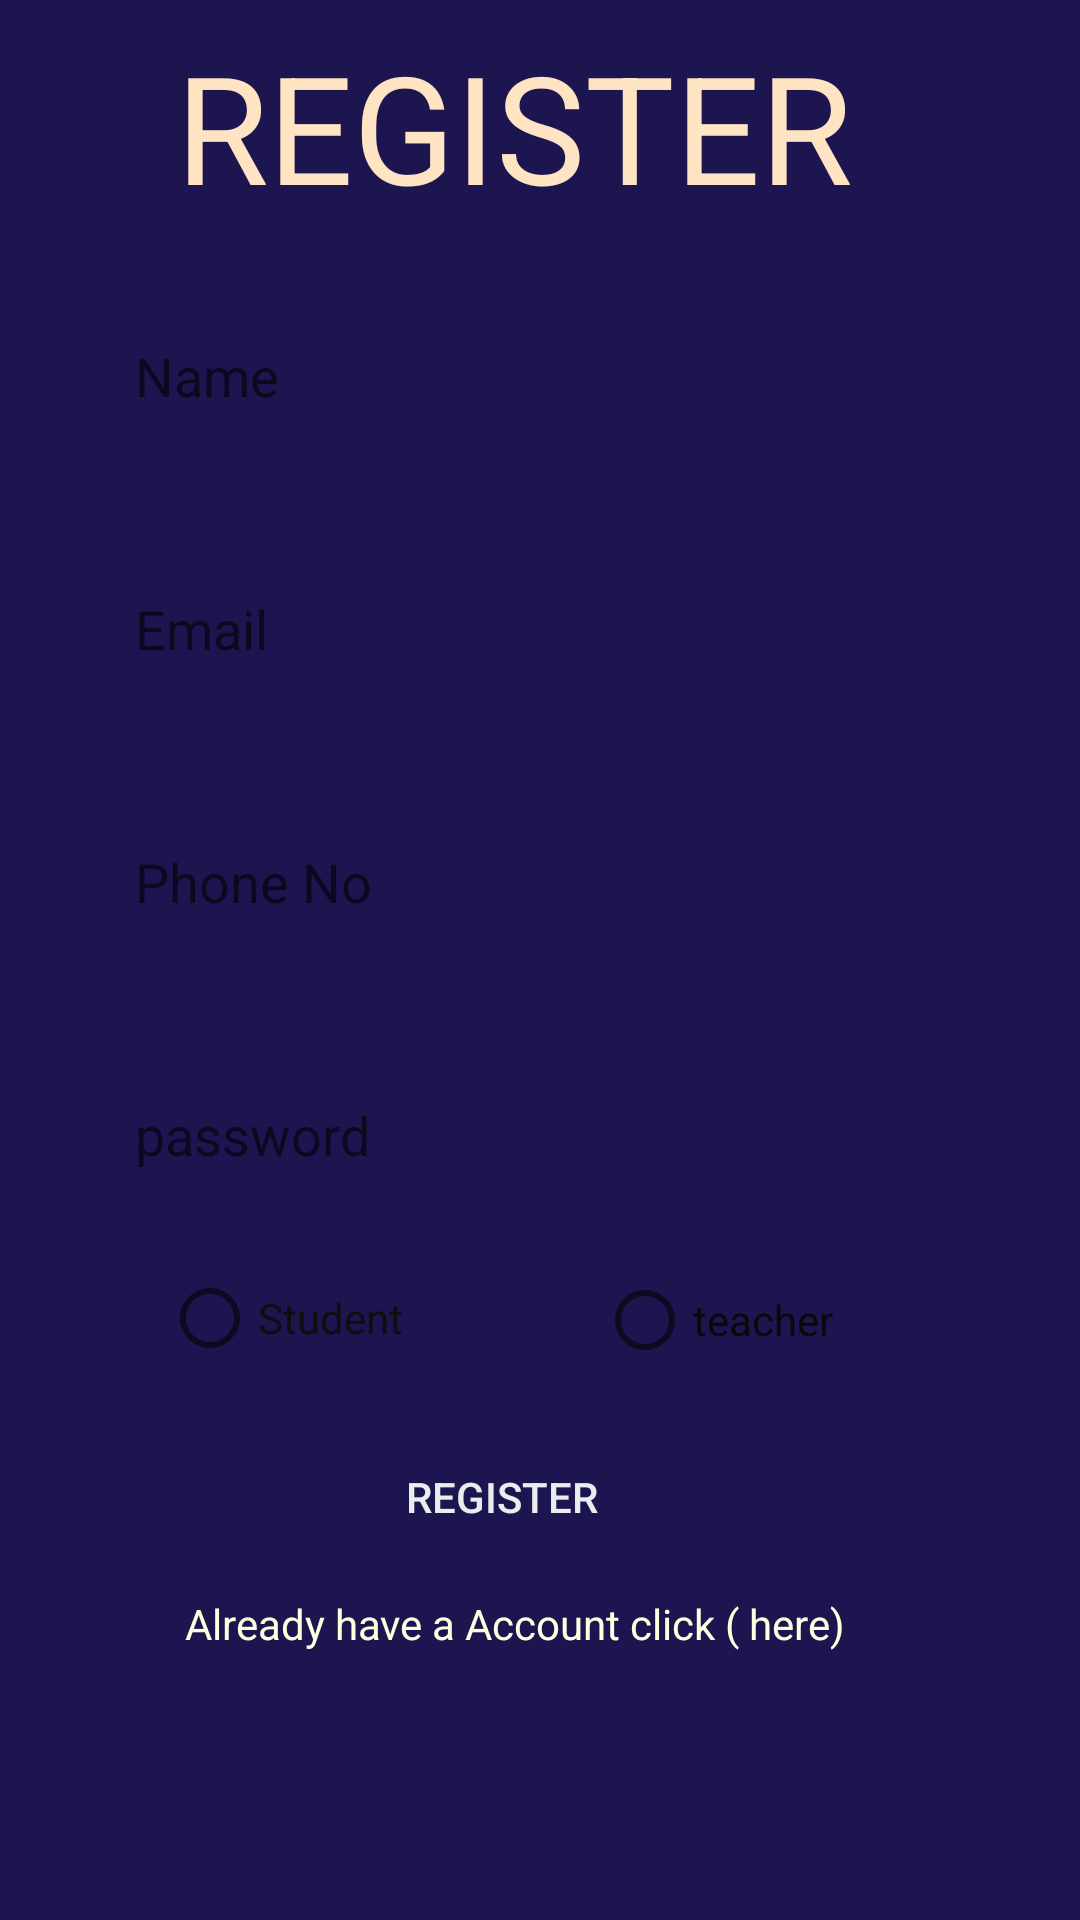

Write the Android layout XML for this screen, with the resource values it uses.
<!-- AndroidManifest.xml: application theme Theme.Final_project_english_learn_app -->
<!-- res/layout/fragment_register.xml -->
<?xml version="1.0" encoding="utf-8"?>
<androidx.constraintlayout.widget.ConstraintLayout xmlns:android="http://schemas.android.com/apk/res/android"
    xmlns:app="http://schemas.android.com/apk/res-auto"
    xmlns:tools="http://schemas.android.com/tools"
    android:layout_width="match_parent"
    android:layout_height="match_parent"
    android:background="#1D1550">

    <EditText
        android:id="@+id/registerName"
        android:layout_width="0dp"
        android:layout_height="wrap_content"
        android:layout_margin="30dp"
        android:background="@drawable/edittext_style"
        android:ems="10"
        android:hint="@string/name_hint"
        android:inputType="textPersonName"
        android:padding="15dp"
        android:textColor="#191970"
        app:layout_constraintBottom_toTopOf="@+id/registerEmail"
        app:layout_constraintEnd_toEndOf="parent"
        app:layout_constraintHorizontal_bias="0.733"
        app:layout_constraintStart_toStartOf="parent"
        app:layout_constraintTop_toTopOf="parent"
        app:layout_constraintVertical_bias="1.0" />

    <EditText
        android:id="@+id/registerEmail"
        android:layout_width="0dp"
        android:layout_height="wrap_content"
        android:layout_margin="30dp"
        android:background="@drawable/edittext_style"
        android:ems="10"
        android:hint="@string/email_hint"
        android:inputType="textEmailAddress"
        android:padding="15dp"
        android:textColor="#191970"
        app:layout_constraintBottom_toBottomOf="parent"
        app:layout_constraintEnd_toEndOf="parent"
        app:layout_constraintStart_toStartOf="parent"
        app:layout_constraintTop_toTopOf="parent"
        app:layout_constraintVertical_bias="0.29" />

    <EditText
        android:id="@+id/registerPhone"
        android:layout_width="0dp"
        android:layout_height="wrap_content"
        android:layout_margin="30dp"
        android:layout_marginTop="12dp"
        android:background="@drawable/edittext_style"
        android:ems="10"
        android:hint="@string/phone_number_hint"
        android:inputType="phone"
        android:padding="15dp"
        android:textColor="#191970"
        app:layout_constraintEnd_toEndOf="parent"
        app:layout_constraintStart_toStartOf="parent"
        app:layout_constraintTop_toBottomOf="@+id/registerEmail" />

    <EditText
        android:id="@+id/password"
        android:layout_width="0dp"
        android:layout_height="wrap_content"
        android:layout_margin="30dp"
        android:background="@drawable/edittext_style"
        android:ems="10"
        android:hint="@string/password_hint"
        android:inputType="textPassword"
        android:padding="15dp"
        android:textColor="#191970"
        app:layout_constraintBottom_toBottomOf="parent"
        app:layout_constraintEnd_toEndOf="parent"
        app:layout_constraintStart_toStartOf="parent"
        app:layout_constraintTop_toBottomOf="@+id/registerPhone"
        app:layout_constraintVertical_bias="0.0" />

    <Button
        android:id="@+id/registerBtn"
        android:layout_width="wrap_content"
        android:layout_height="wrap_content"
        android:layout_margin="30dp"
        android:layout_marginBottom="0dp"
        android:background="@drawable/edittext_style"
        android:backgroundTint="#D4DCDB"
        android:padding="15dp"
        android:text="@string/register_btn"
        android:textColor="#EAEDED"
        app:layout_constraintBottom_toBottomOf="parent"
        app:layout_constraintEnd_toEndOf="parent"
        app:layout_constraintHorizontal_bias="0.439"
        app:layout_constraintStart_toStartOf="parent"
        app:layout_constraintTop_toBottomOf="@+id/password"
        app:layout_constraintVertical_bias="0.31" />

    <TextView
        android:id="@+id/textView2"
        android:layout_width="wrap_content"
        android:layout_height="wrap_content"
        android:layout_marginTop="0dp"
        android:layout_marginBottom="0dp"
        android:text="@string/register"
        android:textColor="#FFE4C4"
        android:textSize="50sp"
        app:layout_constraintBottom_toTopOf="@+id/registerName"
        app:layout_constraintEnd_toEndOf="parent"
        app:layout_constraintHorizontal_bias="0.435"
        app:layout_constraintStart_toStartOf="parent"
        app:layout_constraintTop_toTopOf="parent"
        app:layout_constraintVertical_bias="0.274" />

    <RadioGroup
        android:id="@+id/radioGroup"
        android:layout_width="wrap_content"

        android:layout_height="wrap_content"
        app:layout_constraintBottom_toBottomOf="parent"
        app:layout_constraintEnd_toEndOf="parent"
        app:layout_constraintStart_toStartOf="parent"
        app:layout_constraintTop_toTopOf="parent"
        app:layout_constraintVertical_bias="0.83">

    </RadioGroup>

    <TextView
        android:id="@+id/logintext"
        android:layout_width="wrap_content"
        android:layout_height="wrap_content"
        android:text="@string/already_have_a_account_click_here"
        android:textColor="#FFFFE0"
        app:layout_constraintBottom_toBottomOf="parent"
        app:layout_constraintEnd_toEndOf="parent"
        app:layout_constraintHorizontal_bias="0.441"
        app:layout_constraintStart_toStartOf="parent"
        app:layout_constraintTop_toBottomOf="@+id/registerBtn"
        app:layout_constraintVertical_bias="0.087" />

    <RadioButton
        android:id="@+id/isTeacher"
        android:layout_width="wrap_content"
        android:layout_height="wrap_content"
        android:layout_marginTop="63dp"
        android:background="@drawable/edittext_style"
        android:checked="false"
        android:clickable="true"
        android:text="@string/student"
        android:textColor="#0E0E0E"
        app:layout_constraintBottom_toBottomOf="parent"
        app:layout_constraintEnd_toEndOf="parent"
        app:layout_constraintHorizontal_bias="0.193"
        app:layout_constraintStart_toStartOf="parent"
        app:layout_constraintTop_toTopOf="@+id/password"
        app:layout_constraintVertical_bias="0.007" />

    <RadioButton
        android:id="@+id/isStudent"
        android:layout_width="wrap_content"
        android:layout_height="wrap_content"
        android:layout_marginTop="65dp"
        android:layout_marginBottom="26dp"
        android:background="@drawable/edittext_style"
        android:checked="false"
        android:clickable="false"
        android:text="@string/teacher"
        android:textColor="#090909"
        app:layout_constraintBottom_toTopOf="@+id/registerBtn"
        app:layout_constraintEnd_toEndOf="parent"
        app:layout_constraintHorizontal_bias="0.441"
        app:layout_constraintStart_toEndOf="@+id/isTeacher"
        app:layout_constraintTop_toTopOf="@+id/password"
        app:layout_constraintVertical_bias="0.0" />

</androidx.constraintlayout.widget.ConstraintLayout>
<!-- resources referenced by this layout -->
<resources>
  <string name="already_have_a_account_click_here">Already have a Account click ( here)</string>
  <string name="email_hint">Email</string>
  <string name="name_hint">Name</string>
  <string name="password_hint">password</string>
  <string name="phone_number_hint">Phone No</string>
  <string name="register">REGISTER</string>
  <string name="register_btn">Register</string>
  <string name="student">Student</string>
  <string name="teacher">teacher</string>
  <style name="Theme.Final_project_english_learn_app" parent="Theme.MaterialComponents.DayNight.DarkActionBar">
          
          <item name="colorPrimary">@color/purple_500</item>
          <item name="colorPrimaryVariant">@color/purple_700</item>
          <item name="colorOnPrimary">@color/white</item>
          
          <item name="colorSecondary">@color/teal_200</item>
          <item name="colorSecondaryVariant">@color/teal_700</item>
          <item name="colorOnSecondary">@color/black</item>
          
          <item name="android:statusBarColor" tools:targetApi="l">?attr/colorPrimaryVariant</item>
          
      </style>
  <!-- not gathered from this repository: default colours our renderer supplied (Android Studio template values) -->
  <color name="purple_500">#FF6200EE</color>
  <color name="purple_700">#FF3700B3</color>
  <color name="teal_200">#FF03DAC5</color>
  <color name="teal_700">#FF018786</color>
  <color name="black">#FF000000</color>
  <color name="white">#FFFFFFFF</color>
</resources>
